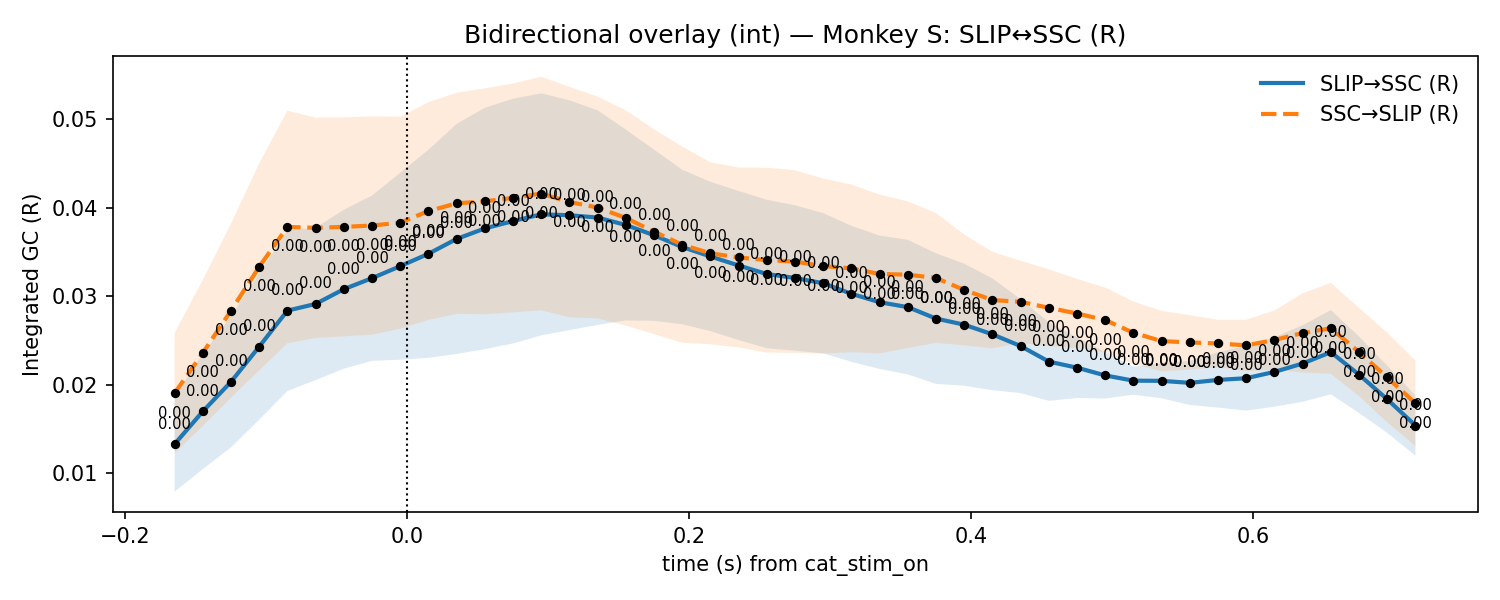

Values plotted in this chart, from the file beside it:
t, mu_AB, lo_AB, hi_AB, p_stouffer_AB, sig_AB, mu_BA, lo_BA, hi_BA, p_stouffer_BA, sig_BA
-0.165, 0.01328, 0.007915, 0.01865, 0.001425, 1, 0.01904, 0.01224, 0.02584, 1.6047030371169058e-09, 1
-0.145, 0.01698, 0.01046, 0.02349, 0.0002898, 1, 0.02359, 0.01534, 0.03184, 6.983918998670902e-10, 1
-0.125, 0.02032, 0.01291, 0.02773, 7.493623280840911e-05, 1, 0.02837, 0.01854, 0.03821, 2.1678170369909822e-10, 1
-0.105, 0.0243, 0.01606, 0.03253, 4.943548241209683e-06, 1, 0.03331, 0.02162, 0.04501, 1.2578849073463516e-10, 1
-0.085, 0.02837, 0.01929, 0.03745, 7.525418933562733e-07, 1, 0.03782, 0.02469, 0.05096, 1.3027845469082422e-10, 1
-0.065, 0.02912, 0.02052, 0.03773, 3.255107394739554e-08, 1, 0.03773, 0.02527, 0.05018, 3.55505624938246e-11, 1
-0.045, 0.03079, 0.02181, 0.03977, 1.2326211162871914e-09, 1, 0.03783, 0.02546, 0.05021, 2.1617374557081348e-11, 1
-0.025, 0.03204, 0.02269, 0.04138, 2.585317515624297e-10, 1, 0.03799, 0.02565, 0.05032, 2.9486524333321995e-11, 1
-0.005, 0.03339, 0.02282, 0.04395, 5.032496641632633e-10, 1, 0.0383, 0.02633, 0.05028, 1.623068346390255e-11, 1
0.015, 0.03479, 0.02303, 0.04655, 1.0158259788894952e-09, 1, 0.03962, 0.02732, 0.05192, 4.3754999623502044e-12, 1
0.035, 0.03647, 0.02347, 0.04947, 1.900708035407206e-09, 1, 0.04049, 0.028, 0.05299, 7.876255203598248e-12, 1
0.055, 0.03766, 0.02402, 0.05129, 2.7438079586161734e-09, 1, 0.04072, 0.02796, 0.05348, 1.0737855049569589e-11, 1
0.075, 0.03848, 0.02465, 0.05232, 2.15494699862262e-09, 1, 0.0411, 0.02817, 0.05403, 2.3583468511390038e-11, 1
0.095, 0.03925, 0.02558, 0.05292, 1.0104803660482276e-09, 1, 0.0416, 0.0284, 0.0548, 1.140121330678312e-11, 1
0.115, 0.03915, 0.02616, 0.05214, 3.5363423300793784e-10, 1, 0.04064, 0.02762, 0.05366, 4.6457726554649525e-11, 1
0.135, 0.03888, 0.02676, 0.05101, 1.8551205016592576e-10, 1, 0.04002, 0.02749, 0.05255, 3.5053404623397455e-11, 1
0.155, 0.03805, 0.02727, 0.04884, 1.2465306564735101e-10, 1, 0.03884, 0.02667, 0.05101, 5.2827742180738824e-11, 1
0.175, 0.03689, 0.02721, 0.04657, 6.611744485240933e-11, 1, 0.03729, 0.02572, 0.04887, 1.0054268528847388e-10, 1
0.195, 0.03556, 0.02682, 0.04429, 5.09088327049767e-11, 1, 0.03582, 0.02473, 0.04691, 2.4797386366515184e-11, 1
0.215, 0.03449, 0.02605, 0.04293, 1.9899193404171456e-11, 1, 0.03485, 0.02456, 0.04513, 4.374944850837892e-12, 1
0.235, 0.03347, 0.02504, 0.0419, 5.0614512581148574e-11, 1, 0.03438, 0.02421, 0.04454, 2.4069191084663544e-11, 1
0.255, 0.0325, 0.02412, 0.04089, 8.96975826947255e-11, 1, 0.03407, 0.02362, 0.04453, 1.5662171559682747e-10, 1
0.275, 0.03206, 0.02384, 0.04028, 1.969324703310349e-10, 1, 0.03391, 0.0236, 0.04423, 1.1222944795719059e-10, 1
0.295, 0.03146, 0.02354, 0.03939, 5.784803747133083e-10, 1, 0.0334, 0.02351, 0.0433, 1.2289225193029552e-10, 1
0.315, 0.03027, 0.02258, 0.03795, 1.3961560796360573e-08, 1, 0.03314, 0.02367, 0.04262, 1.5555845500614396e-10, 1
0.335, 0.02932, 0.02179, 0.03685, 8.270407747534847e-08, 1, 0.03251, 0.02354, 0.04148, 1.7917589634208753e-10, 1
0.355, 0.02876, 0.02116, 0.03637, 1.9207338042281918e-07, 1, 0.03243, 0.02415, 0.04072, 2.1541313177664279e-10, 1
0.375, 0.02747, 0.02009, 0.03485, 1.0099454470502423e-06, 1, 0.03206, 0.02472, 0.03939, 3.7742720060407464e-10, 1
0.395, 0.02678, 0.01988, 0.03368, 5.862784991927938e-07, 1, 0.0307, 0.02444, 0.03696, 1.2961586248749768e-09, 1
0.415, 0.02569, 0.01938, 0.03201, 1.6922643329975173e-06, 1, 0.02956, 0.0241, 0.03502, 2.1028812025036814e-09, 1
0.435, 0.02436, 0.01905, 0.02967, 5.836138428416682e-06, 1, 0.02936, 0.02472, 0.034, 4.5764625422606287e-10, 1
0.455, 0.02261, 0.01818, 0.02704, 7.988820855109324e-05, 1, 0.02869, 0.02435, 0.03303, 9.596746730622385e-10, 1
0.475, 0.02192, 0.01849, 0.02535, 8.913953133493635e-05, 1, 0.02804, 0.02414, 0.03195, 1.2667985549441596e-09, 1
0.495, 0.02105, 0.01844, 0.02365, 0.0004069, 1, 0.0273, 0.02363, 0.03097, 2.383574115860654e-09, 1
0.515, 0.02046, 0.01887, 0.02204, 0.001227, 1, 0.02587, 0.02234, 0.0294, 1.543734673425945e-08, 1
0.535, 0.02043, 0.01846, 0.02241, 0.001805, 1, 0.02492, 0.02151, 0.02834, 2.8181808819915943e-07, 1
0.555, 0.02021, 0.01771, 0.0227, 0.003039, 1, 0.02477, 0.0217, 0.02785, 3.490405976469546e-07, 1
0.575, 0.02054, 0.01741, 0.02367, 0.002498, 1, 0.02466, 0.02198, 0.02734, 1.513789947837907e-07, 1
0.595, 0.02073, 0.01707, 0.02439, 0.00218, 1, 0.02445, 0.02154, 0.02735, 4.032111611262934e-07, 1
0.615, 0.02145, 0.01752, 0.02538, 0.0005586, 1, 0.02505, 0.02172, 0.02839, 1.5349734217018352e-07, 1
0.635, 0.02239, 0.01807, 0.02672, 6.541810403393189e-05, 1, 0.02584, 0.02136, 0.03032, 8.709751009305933e-08, 1
0.655, 0.02367, 0.01891, 0.02844, 4.679833123355515e-06, 1, 0.02637, 0.02123, 0.03151, 3.101016288198366e-08, 1
0.675, 0.02113, 0.01681, 0.02545, 5.6879343387494785e-06, 1, 0.02369, 0.01871, 0.02867, 2.647177621550867e-08, 1
0.695, 0.01835, 0.01455, 0.02214, 7.905839158217631e-06, 1, 0.02082, 0.01575, 0.02588, 7.848612293415158e-08, 1
0.715, 0.01539, 0.01198, 0.01879, 1.592326111166109e-05, 1, 0.0179, 0.01308, 0.02271, 1.145837192906285e-07, 1
